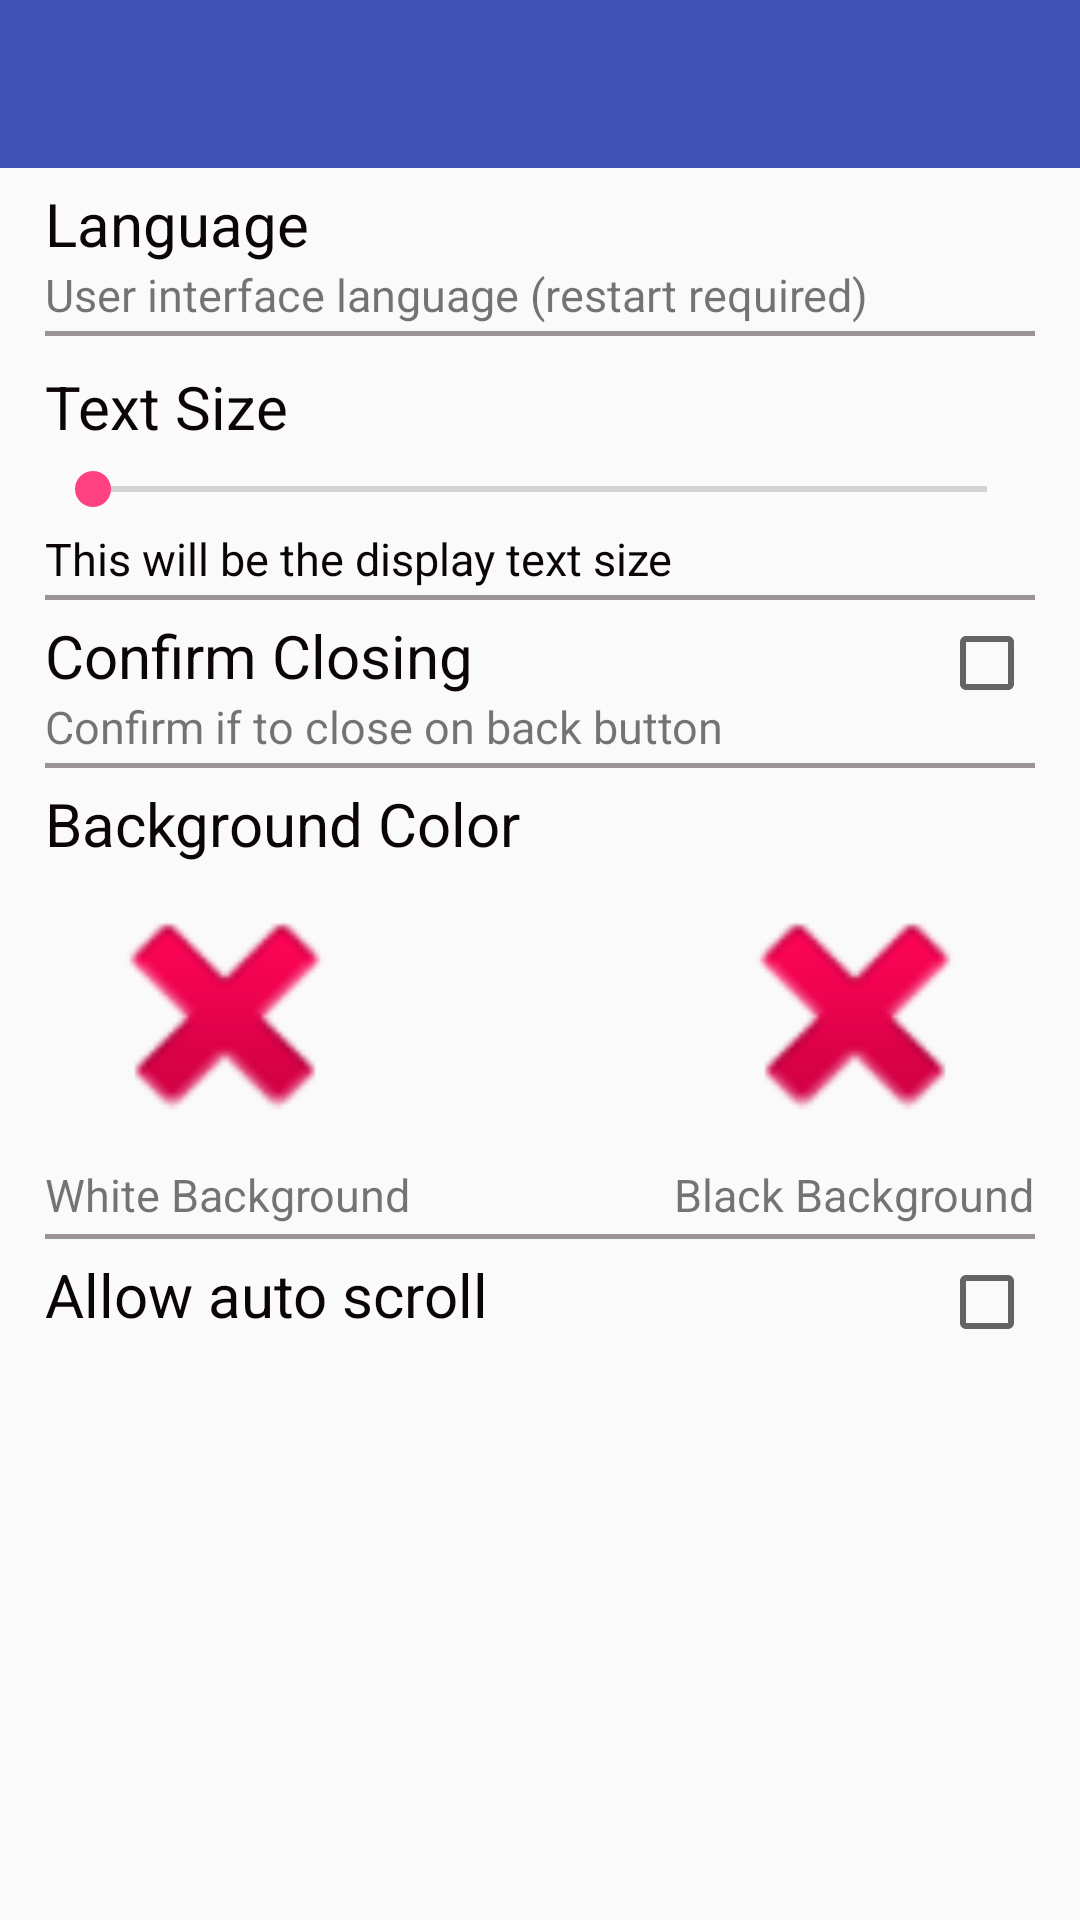

Reconstruct the res/layout file that produces this screen, plus the resources it refers to.
<!-- AndroidManifest.xml: application theme MyMaterialTheme -->
<!-- res/layout/activity_settings.xml -->
<?xml version="1.0" encoding="utf-8"?>
<ScrollView
    xmlns:android="http://schemas.android.com/apk/res/android"
    xmlns:tools="http://schemas.android.com/tools"
    android:layout_width="match_parent"
    android:layout_height="wrap_content">

    <RelativeLayout
        android:id="@+id/settings_cont"
        android:layout_width="match_parent"
        android:layout_height="match_parent"
        tools:context="com.semanientreprise.tachymns.Activity.Settings">

        <include
            layout="@layout/toolbar_layout"
            android:layout_width="match_parent"
            android:layout_height="wrap_content" />

        <RelativeLayout
            android:layout_width="match_parent"
            android:layout_height="wrap_content"
            android:layout_marginLeft="15dp"
            android:layout_marginRight="15dp"
            android:layout_marginTop="?attr/actionBarSize">

            <TextView
                android:id="@+id/lang_st"
                android:layout_width="match_parent"
                android:layout_height="wrap_content"
                android:layout_marginTop="5dp"
                android:text="Language"
                android:textColor="@color/faded_black"
                android:textSize="20sp" />

            <TextView
                android:id="@+id/sub_lang_st"
                android:layout_width="match_parent"
                android:layout_height="wrap_content"
                android:layout_below="@+id/lang_st"
                android:text="User interface language (restart required)"
                android:textSize="15sp" />

            <View
                android:id="@+id/lang_view"
                android:layout_width="match_parent"
                android:layout_height="1.5dp"
                android:layout_below="@+id/sub_lang_st"
                android:layout_marginTop="2dp"
                android:background="@color/ash" />

            <TextView
                android:id="@+id/display_text_size"
                android:layout_width="match_parent"
                android:layout_height="wrap_content"
                android:layout_below="@+id/lang_view"
                android:layout_marginTop="10dp"
                android:text="Text Size"
                android:textColor="@color/faded_black"
                android:textSize="20sp" />

            <SeekBar
                android:id="@+id/display_text_sb"
                android:layout_width="match_parent"
                android:layout_height="wrap_content"
                android:layout_below="@+id/display_text_size"
                android:layout_marginTop="5dp" />

            <TextView
                android:id="@+id/display_text_real"
                android:layout_width="match_parent"
                android:layout_height="wrap_content"
                android:layout_below="@+id/display_text_sb"
                android:layout_marginTop="4dp"
                android:text="This will be the display text size"
                android:textColor="@color/faded_black"
                android:textSize="15dp" />

            <View
                android:id="@+id/display_text_view"
                android:layout_width="match_parent"
                android:layout_height="1.5dp"
                android:layout_below="@+id/display_text_real"
                android:layout_marginTop="2dp"
                android:background="@color/ash" />

            <TextView
                android:id="@+id/confirm_close"
                android:layout_width="wrap_content"
                android:layout_height="wrap_content"
                android:layout_below="@+id/display_text_view"
                android:layout_marginTop="5dp"
                android:text="Confirm Closing"
                android:textColor="@color/faded_black"
                android:textSize="20sp" />

            <CheckBox
                android:id="@+id/confirm_close_cb"
                android:layout_width="wrap_content"
                android:layout_height="wrap_content"
                android:layout_alignParentRight="true"
                android:layout_below="@+id/display_text_view"
                android:layout_marginTop="5dp" />

            <TextView
                android:id="@+id/sub_confirm_close"
                android:layout_width="match_parent"
                android:layout_height="wrap_content"
                android:layout_below="@+id/confirm_close"
                android:text="Confirm if to close on back button"
                android:textSize="15sp" />

            <View
                android:id="@+id/confirm_close_view"
                android:layout_width="match_parent"
                android:layout_height="1.5dp"
                android:layout_below="@+id/sub_confirm_close"
                android:layout_marginTop="2dp"
                android:background="@color/ash" />

            <TextView
                android:id="@+id/background"
                android:layout_width="wrap_content"
                android:layout_height="wrap_content"
                android:layout_below="@+id/confirm_close_view"
                android:layout_marginTop="5dp"
                android:text="Background Color"
                android:textColor="@color/faded_black"
                android:textSize="20sp" />

            <ImageView
                android:id="@+id/white_bk"
                android:layout_width="100dp"
                android:layout_height="100dp"
                android:layout_below="@+id/background"
                android:layout_marginLeft="10dp"
                android:src="@android:drawable/ic_delete" />

            <ImageView
                android:id="@+id/black_bk"
                android:layout_width="100dp"
                android:layout_height="100dp"
                android:layout_alignParentRight="true"
                android:layout_below="@+id/background"
                android:layout_marginRight="10dp"
                android:src="@android:drawable/ic_delete" />

            <TextView
                android:id="@+id/white_bk_txt"
                android:layout_width="wrap_content"
                android:layout_height="wrap_content"
                android:layout_below="@+id/white_bk"
                android:text="White Background"
                android:textSize="15dp" />

            <TextView
                android:id="@+id/black_bk_txt"
                android:layout_width="wrap_content"
                android:layout_height="wrap_content"
                android:layout_alignParentRight="true"
                android:layout_below="@+id/black_bk"
                android:text="Black Background"
                android:textSize="15dp" />

            <View
                android:id="@+id/background_view"
                android:layout_width="match_parent"
                android:layout_height="1.5dp"
                android:layout_below="@+id/white_bk_txt"
                android:layout_marginTop="3dp"
                android:background="@color/ash" />

            <TextView
                android:layout_width="wrap_content"
                android:layout_height="wrap_content"
                android:layout_below="@+id/background_view"
                android:layout_marginTop="5dp"
                android:text="Allow auto scroll"
                android:textColor="@color/faded_black"
                android:textSize="20sp" />

            <CheckBox
                android:id="@+id/confirm_auto_scroll"
                android:layout_width="wrap_content"
                android:layout_height="wrap_content"
                android:layout_alignParentRight="true"
                android:layout_below="@+id/background_view"
                android:layout_marginTop="5dp" />
        </RelativeLayout>
    </RelativeLayout>
</ScrollView>
<!-- res/layout/toolbar_layout.xml (included above) -->
<?xml version="1.0" encoding="utf-8"?>
<android.support.v7.widget.Toolbar xmlns:android="http://schemas.android.com/apk/res/android"
    xmlns:app="http://schemas.android.com/apk/res-auto"
    android:id="@+id/mToolbar"
    android:layout_width="match_parent"
    android:layout_height="wrap_content"
    android:background="?attr/colorPrimary"
    android:fitsSystemWindows="true"
    android:minHeight="?attr/actionBarSize"
    app:theme="@style/ThemeOverlay.AppCompat.Dark.ActionBar">
</android.support.v7.widget.Toolbar>
<!-- resources referenced by this layout -->
<resources>
  <color name="ash">#9b9396</color>
  <color name="faded_black">#0b0507</color>
  <style name="MyMaterialTheme" parent="MyMaterialTheme.Base">
      </style>
  <style name="MyMaterialTheme.Base" parent="Theme.AppCompat.DayNight.NoActionBar">
          <item name="windowNoTitle">true</item>
          <item name="windowActionBar">false</item>
          <item name="colorPrimary">@color/colorPrimary</item>
          <item name="colorPrimaryDark">@color/colorPrimaryDark</item>
          <item name="colorAccent">@color/colorAccent</item>
      </style>
  <color name="colorPrimary">#3F51B5</color>
  <color name="colorPrimaryDark">#303F9F</color>
  <color name="colorAccent">#FF4081</color>
</resources>
